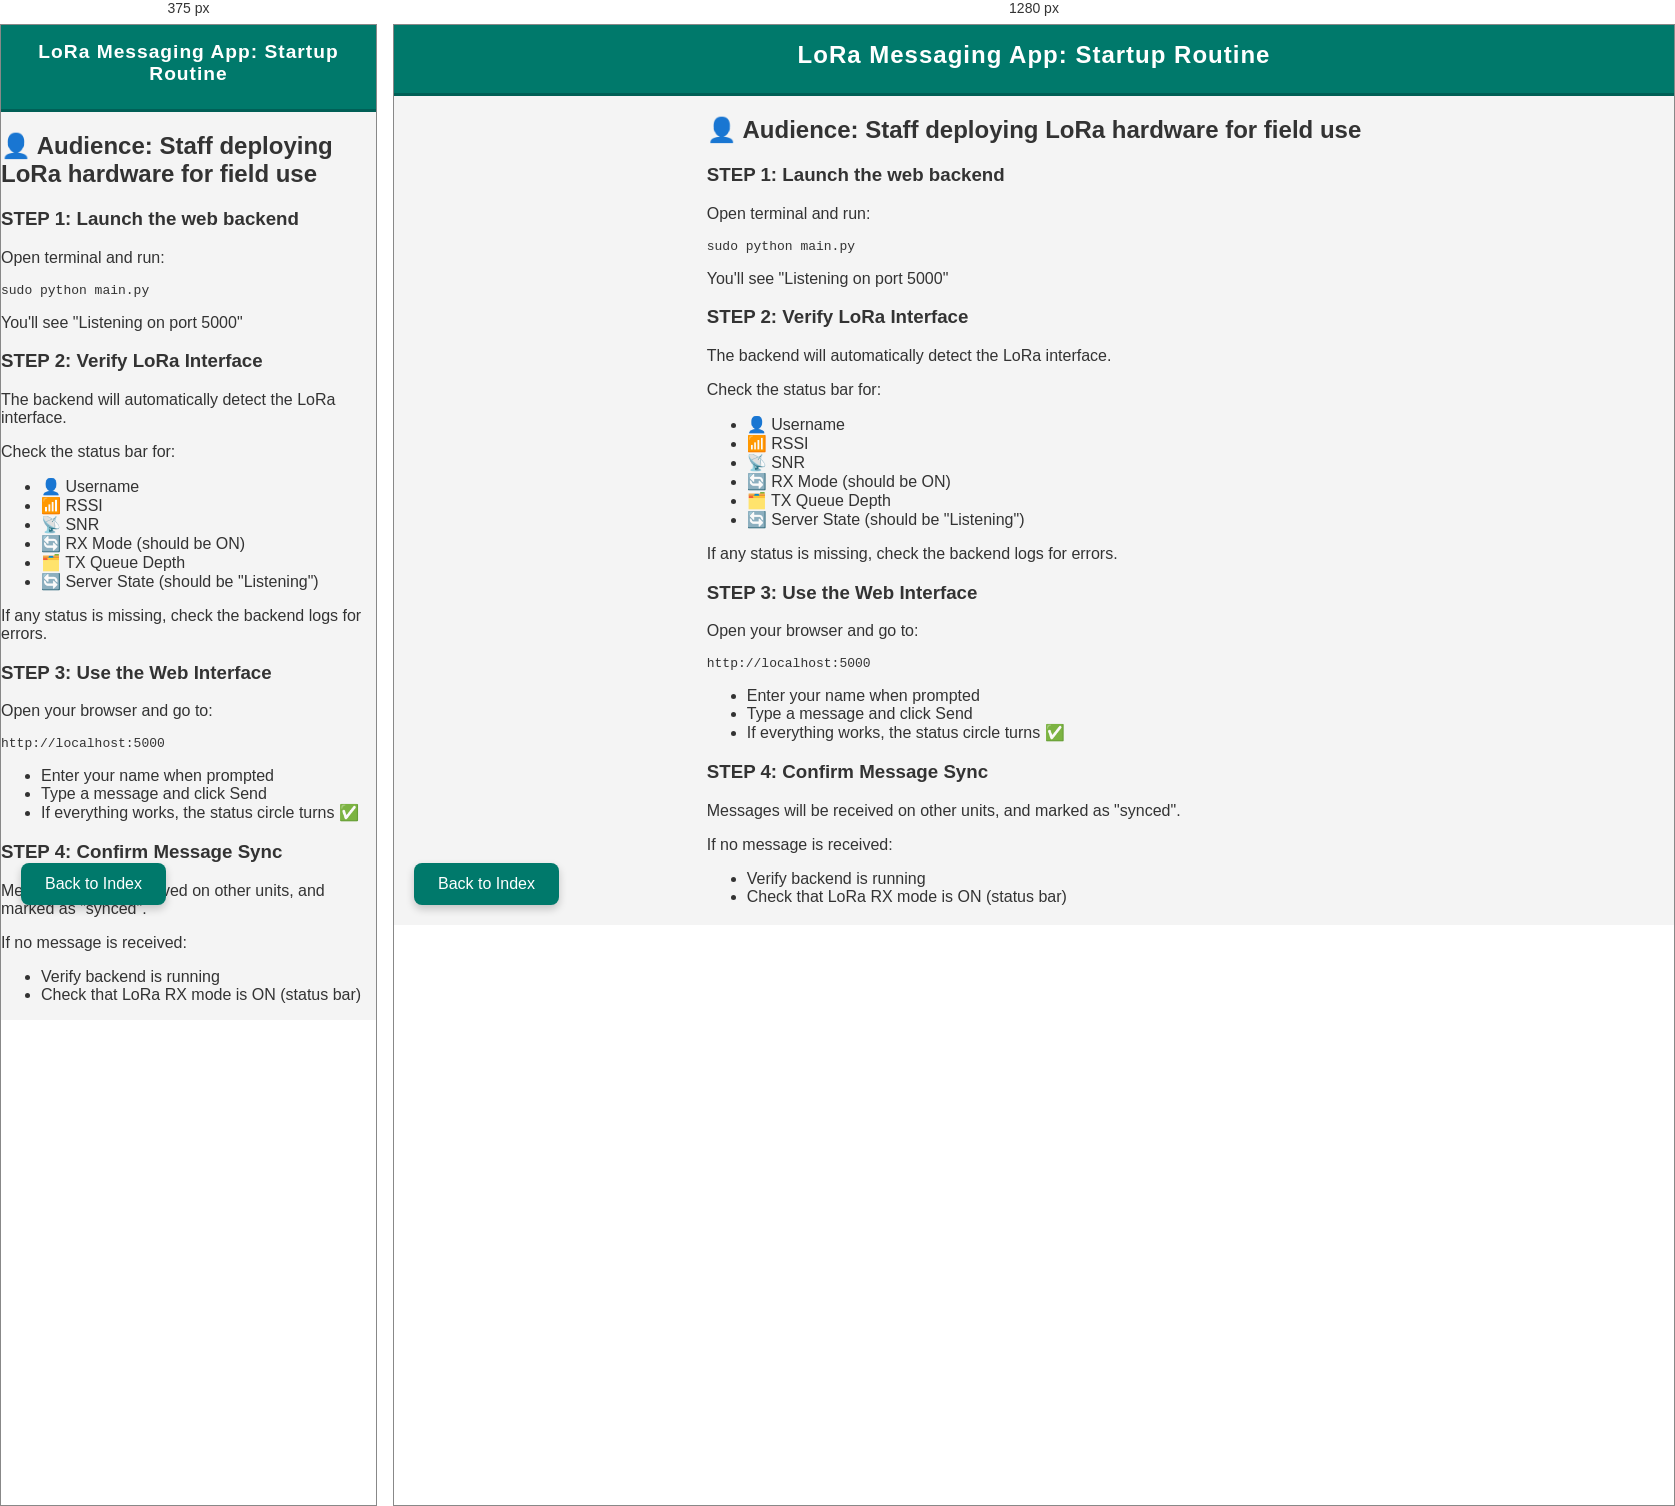
Rendered at 375 px and 1280 px, left to right.

<!-- file: service-offline.html -->
<!DOCTYPE html>
<html lang="en">
<head>
    <meta charset="UTF-8">
    <meta name="viewport" content="width=device-width, initial-scale=1.0">
    <title>LoRa Messaging App: Startup Routine</title>
    <link rel="stylesheet" href="/static/style.css">
</head>
<body>
    <header>
        <h1>LoRa Messaging App: Startup Routine</h1>
    </header>
    <main>
        <section>
            <h2>👤 Audience: Staff deploying LoRa hardware for field use</h2>
            <article>
                <h3>STEP 1: Launch the web backend</h3>
                <p>Open terminal and run:</p>
                <pre><code>sudo python main.py</code></pre>
                <p>You'll see "Listening on port 5000"</p>
            </article>
            <article>
                <h3>STEP 2: Verify LoRa Interface</h3>
                <p>The backend will automatically detect the LoRa interface.</p>
                <p>Check the status bar for:</p>
                <ul>
                    <li>👤 Username</li>
                    <li>📶 RSSI</li>
                    <li>📡 SNR</li>
                    <li>🔄 RX Mode (should be ON)</li>
                    <li>🗂️ TX Queue Depth</li>
                    <li>🔄 Server State (should be "Listening")</li>
                </ul>
                <p>If any status is missing, check the backend logs for errors.</p>
            </article>
            <article>
                <h3>STEP 3: Use the Web Interface</h3>
                <p>Open your browser and go to:</p>
                <pre><code>http://localhost:5000</code></pre>
                <ul>
                    <li>Enter your name when prompted</li>
                    <li>Type a message and click Send</li>
                    <li>If everything works, the status circle turns ✅</li>
                </ul>
            </article>
            <article>
                <h3>STEP 4: Confirm Message Sync</h3>
                <p>Messages will be received on other units, and marked as "synced".</p>
                <p>If no message is received:</p>
                <ul>
                    <li>Verify backend is running</li>
                    <li>Check that LoRa RX mode is ON (status bar)</li>
                </ul>
            </article>
        </section>
        <nav>
            <button class="back-button" onclick="window.location.href='../index.html'">Back to Index</button>
        </nav>
    </main>
</body>
</html>


/* @media block from style.css */
@media (max-width: 480px) {
  header h1 { font-size: 1.2rem; }
  .status-bar { gap: 4px; font-size: 0.75rem; }
  main#app { margin: 10px; height: calc(100vh - 110px); }
  button { padding: 0 16px; }
}